13-way image classification set "data" from GitHub (finknj/ChessMate); label vocabulary: blue bishop, blue king, blue knight, blue pawn, blue queen, blue rook, temp, yellow bishop, yellow king, yellow knight, yellow pawn, yellow queen, yellow rook.

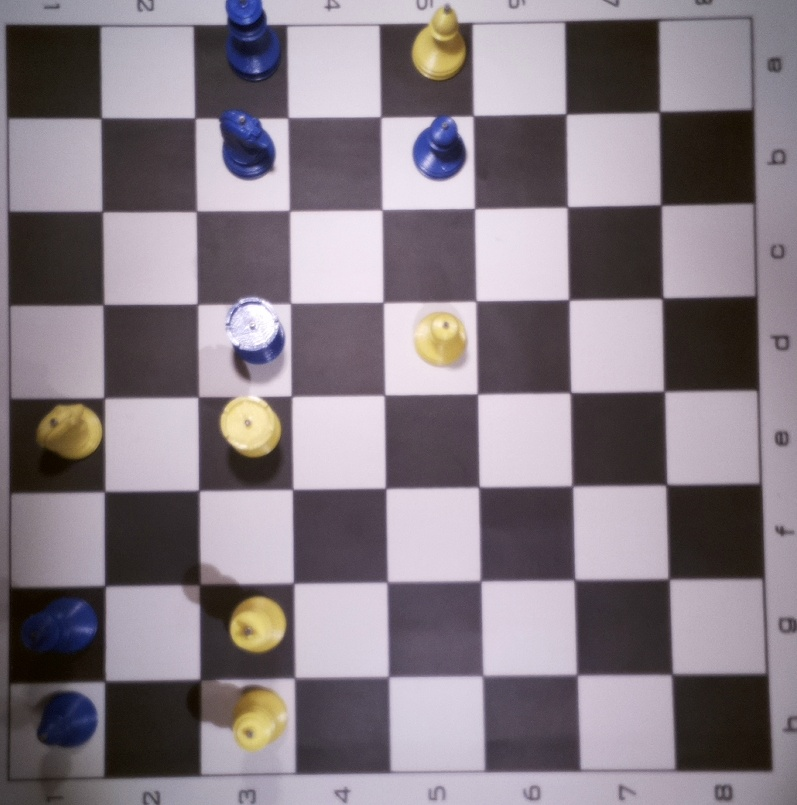
Label: temp

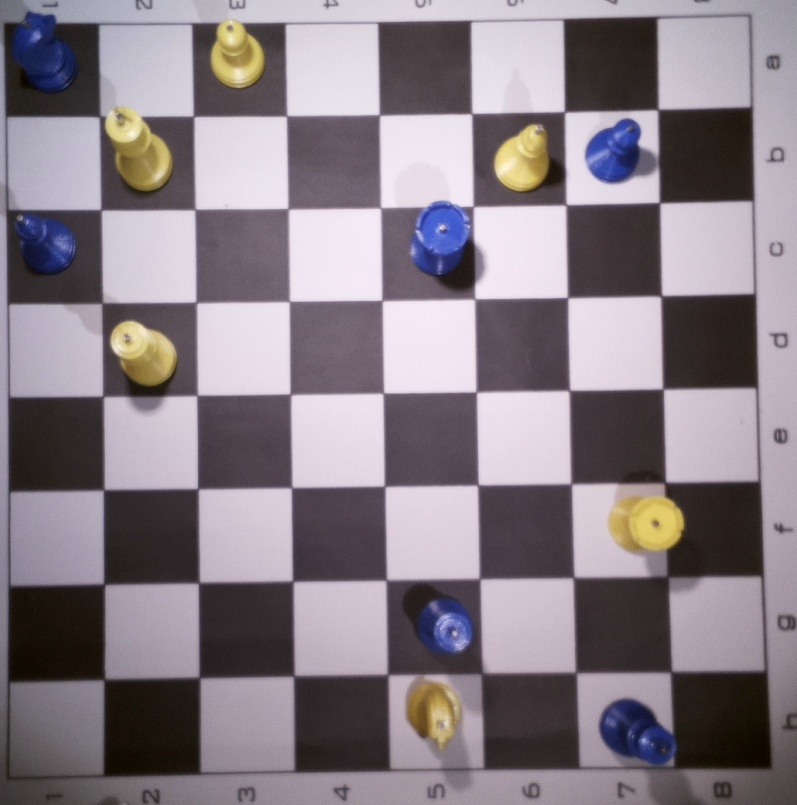
Label: temp

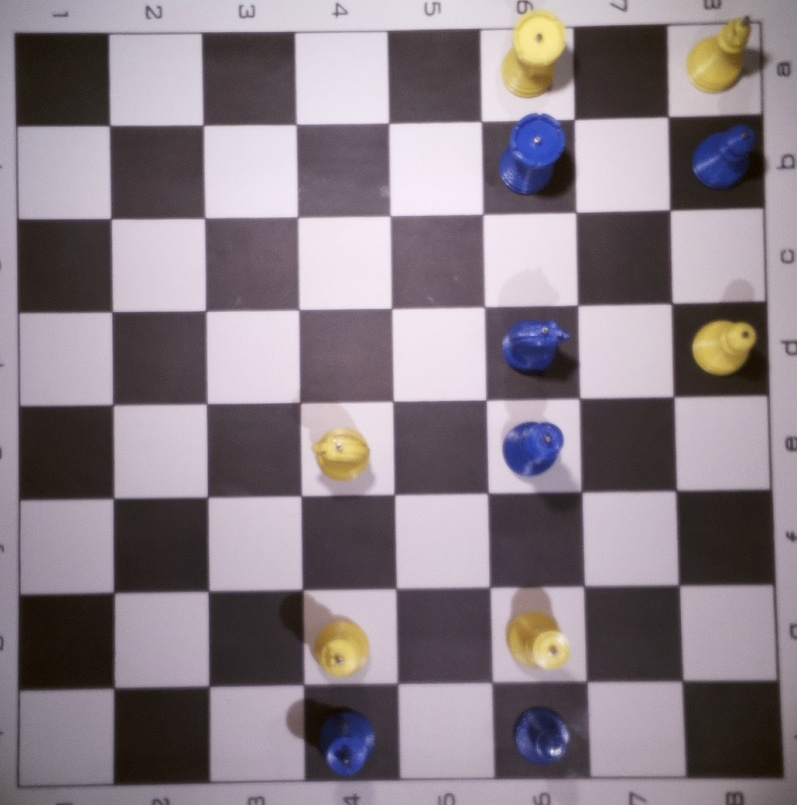
Label: temp

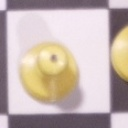
Label: yellow pawn

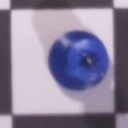
Label: blue king

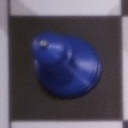
Label: blue pawn
